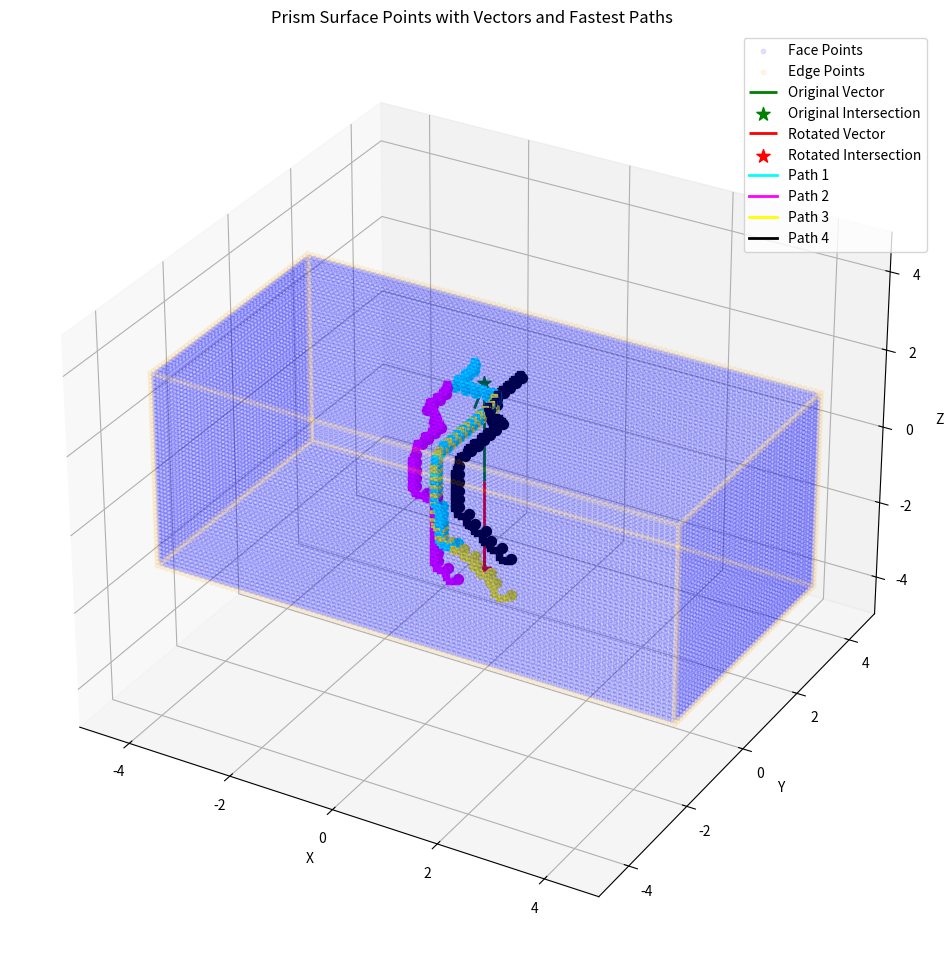

The script that saved this image:
import numpy as np
from scipy.spatial.transform import Rotation 
import matplotlib.pyplot as plt
from mpl_toolkits.mplot3d import Axes3D
from scipy.spatial import cKDTree
from scipy.optimize import linear_sum_assignment
from collections import deque
import heapq
from itertools import product
from matplotlib.colors import ListedColormap

class PrismSurfacePathfinder:
    def __init__(self, dimensions, resolution, clearance_radius, num_arc_points=5, min_intersection_distance=0, arc_height_factor=1.0):
        """
        Initialize the PrismSurfacePathfinder class.
        
        Parameters:
        dimensions (np.array): [length, width, height] of the prism
        resolution (float): Spacing between points
        clearance_radius (float): Radius to maintain clearance around edge points
        num_arc_points (int): Number of arc points to add between path segments
        min_intersection_distance (float): Minimum distance between intersection point and selected points
        arc_height_factor (float): Factor controlling the height of arcs between points (1.0 = standard semicircular arc)
        """
        self.dimensions = dimensions
        self.resolution = resolution
        self.clearance_radius = clearance_radius
        self.num_arc_points = num_arc_points
        self.min_intersection_distance = min_intersection_distance
        self.arc_height_factor = arc_height_factor  # New parameter for arc height control
        self.surface_points = None
        self.original_result = None
        self.rotated_result = None
        self.paths = None
        self.processed_paths = None
    
    def create_prism_surface_points(self, centroid, orientation):
        """
        Create a data point bank for the surface of a rectangular prism with consistent normals
        and only direct neighbors, labeling points as face or edge points.

        Parameters:
        centroid (np.array): [x, y, z] coordinates of the prism's center
        orientation (np.array): [rx, ry, rz] rotation angles in radians

        Returns:
        list: List of dictionaries, each containing point data
        """
        length, width, height = self.dimensions
        rotation_matrix = Rotation.from_euler('xyz', orientation).as_matrix()

        # Generate points on each face
        faces = [
            ('x', np.array([1, 0, 0]), np.linspace(-length/2, length/2, int(length/self.resolution))),
            ('y', np.array([0, 1, 0]), np.linspace(-width/2, width/2, int(width/self.resolution))),
            ('z', np.array([0, 0, 1]), np.linspace(-height/2, height/2, int(height/self.resolution)))
        ]

        points = {}
        for axis, normal, line in faces:
            for sign in [-1, 1]:
                if axis == 'x':
                    y, z = np.meshgrid(np.linspace(-width/2, width/2, int(width/self.resolution)),
                                       np.linspace(-height/2, height/2, int(height/self.resolution)))
                    x = np.full_like(y, sign * length/2)
                elif axis == 'y':
                    x, z = np.meshgrid(np.linspace(-length/2, length/2, int(length/self.resolution)),
                                       np.linspace(-height/2, height/2, int(height/self.resolution)))
                    y = np.full_like(x, sign * width/2)
                else:  # axis == 'z'
                    x, y = np.meshgrid(np.linspace(-length/2, length/2, int(length/self.resolution)),
                                       np.linspace(-width/2, width/2, int(width/self.resolution)))
                    z = np.full_like(x, sign * height/2)

                face_points = np.column_stack((x.ravel(), y.ravel(), z.ravel()))
                rotated_points = np.dot(face_points, rotation_matrix.T) + centroid
                rotated_normal = np.dot(sign * normal, rotation_matrix.T)

                for point in rotated_points:
                    point_tuple = tuple(np.round(point, 6))  # Round to avoid floating point issues
                    if point_tuple not in points:
                        points[point_tuple] = {
                            'position': point,
                            'normal': rotated_normal,
                            'neighbors': set(),
                            'type': 'face'  # Initially label all points as face points
                        }
                    elif axis == 'x':  # Prioritize x-normal
                        points[point_tuple]['normal'] = rotated_normal

        # Convert points dict to list and add IDs
        points_list = []
        for i, (point_tuple, point_data) in enumerate(points.items()):
            point_data['id'] = i
            points_list.append(point_data)

        # Create a KD-tree for efficient nearest neighbor search
        tree = cKDTree(np.array([p['position'] for p in points_list]))

        # Find direct neighbors and identify edge points
        for point in points_list:
            edge_dimensions = 0
            for dim, size in zip(point['position'] - centroid, self.dimensions/2):
                if np.isclose(abs(dim), size, atol=self.resolution/2):
                    edge_dimensions += 1
            
            # Find neighbors within 1.5 * resolution distance
            neighbors = tree.query_ball_point(point['position'], 1.5 * self.resolution)
            
            for neighbor_idx in neighbors:
                if neighbor_idx != point['id']:
                    diff = np.round(point['position'] - points_list[neighbor_idx]['position'], 6)
                    if np.count_nonzero(diff) == 1 and np.any(np.abs(diff) <= self.resolution):
                        point['neighbors'].add(neighbor_idx)
            
            if edge_dimensions >= 2:
                point['type'] = 'edge'

        # Convert neighbor sets to lists for JSON serialization
        for point in points_list:
            point['neighbors'] = list(point['neighbors'])

        # Debug print
        face_count = sum(1 for point in points_list if point['type'] == 'face')
        edge_count = sum(1 for point in points_list if point['type'] == 'edge')
        print(f"Created {face_count} face points and {edge_count} edge points")

        # Additional debug information
        avg_neighbors = sum(len(p['neighbors']) for p in points_list) / len(points_list)
        print(f"Average number of neighbors per point: {avg_neighbors:.2f}")
        min_neighbors = min(len(p['neighbors']) for p in points_list)
        max_neighbors = max(len(p['neighbors']) for p in points_list)
        print(f"Min neighbors: {min_neighbors}, Max neighbors: {max_neighbors}")

        self.surface_points = points_list
        return points_list

    def transform_prism_points(self, surface_points, new_centroid, new_orientation, original_centroid, original_orientation):
        """
        Transform the points and normals of the prism based on a new centroid position and orientation.

        Parameters:
        surface_points (list): List of dictionaries containing point data
        new_centroid (np.array): New [x, y, z] coordinates of the prism's center
        new_orientation (np.array): New [rx, ry, rz] rotation angles in radians
        original_centroid (np.array): Original [x, y, z] coordinates of the prism's center
        original_orientation (np.array): Original [rx, ry, rz] rotation angles in radians

        Returns:
        list: List of dictionaries with transformed point data
        """
        # Calculate rotation matrices
        original_rotation = Rotation.from_euler('xyz', original_orientation)
        new_rotation = Rotation.from_euler('xyz', new_orientation)

        # Calculate the transformation matrix
        transform_rotation = new_rotation * original_rotation.inv()

        transformed_points = []
        for point in surface_points:
            # Transform position
            original_position = point['position'] - original_centroid
            rotated_position = transform_rotation.apply(original_position)
            new_position = rotated_position + new_centroid

            # Transform normal
            new_normal = transform_rotation.apply(point['normal'])

            transformed_points.append({
                'id': point['id'],
                'position': new_position,
                'normal': new_normal,
                'neighbors': point['neighbors']
            })

        return transformed_points

    def ray_box_intersection(self, ray_origin, ray_direction, box_min, box_max):
        """
        Calculate the intersection point of a ray with an axis-aligned box.
        
        Parameters:
        ray_origin (np.array): Origin of the ray
        ray_direction (np.array): Direction of the ray (normalized)
        box_min (np.array): Minimum corner of the box
        box_max (np.array): Maximum corner of the box
        
        Returns:
        np.array or None: Intersection point if it exists, None otherwise
        """
        t_min = (box_min - ray_origin) / ray_direction
        t_max = (box_max - ray_origin) / ray_direction
        
        t_near = np.minimum(t_min, t_max)
        t_far = np.maximum(t_min, t_max)
        
        t_nearest = np.max(t_near)
        t_farthest = np.min(t_far)
        
        if t_nearest <= t_farthest and t_farthest > 0:
            return ray_origin + t_nearest * ray_direction
        
        return None

    def find_surface_points(self, orientation):
        """
        Find 4 surface points based on a rotated vector and clearance requirements,
        relative to the initial pose of the geometry, avoiding spheres intersecting with edge points
        and with each other, and shifting points to intersect the vector.
        Points will maintain a minimum specified distance from the intersection point.
        """
        if self.surface_points is None:
            raise ValueError("Surface points haven't been created yet. Call create_prism_surface_points first.")
                
        surface_points = self.surface_points
        positions = np.array([p['position'] for p in surface_points])
        normals = np.array([p['normal'] for p in surface_points])
        
        initial_vector = np.array([0, 0, 1])
        rotation = Rotation.from_euler('xyz', orientation)
        rotated_vector = rotation.apply(initial_vector)
        
        center = np.mean(positions, axis=0)
        half_dimensions = self.dimensions / 2
        box_min = center - half_dimensions
        box_max = center + half_dimensions
        
        intersection_point = self.ray_box_intersection(center, -rotated_vector, box_min, box_max)
        
        if intersection_point is None:
            raise ValueError("Ray does not intersect the prism")
        
        tree = cKDTree(positions)
        
        # Find the closest point to the intersection point and use its normal
        _, closest_idx = tree.query(intersection_point)
        intersection_normal = normals[closest_idx]
        
        # Define the corners of the imaginary square - ensure size respects min_intersection_distance
        square_size = max(self.clearance_radius * 2, self.min_intersection_distance * 2)
        square_corners = np.array([
            [-1, -1, 0],
            [-1,  1, 0],
            [ 1, -1, 0],
            [ 1,  1, 0]
        ]) * (square_size / 2)
        
        # Create a local coordinate system
        z_axis = intersection_normal
        x_axis = np.cross(z_axis, [0, 0, 1])
        if np.allclose(x_axis, 0):
            x_axis = np.cross(z_axis, [0, 1, 0])
        x_axis = x_axis / np.linalg.norm(x_axis)
        y_axis = np.cross(z_axis, x_axis)
        
        # Create the transformation matrix
        local_to_global = np.column_stack((x_axis, y_axis, z_axis))
        
        # Transform square corners to 3D space
        corners_3d = intersection_point + np.dot(square_corners, local_to_global.T)
        
        # Helper function to check if point is far enough from intersection
        def is_far_enough_from_intersection(point):
            return np.linalg.norm(point['position'] - intersection_point) >= self.min_intersection_distance
        
        def sphere_intersects_edge(point, radius):
            _, indices = tree.query(point['position'], k=len(surface_points), distance_upper_bound=radius)
            return any(surface_points[i]['type'] == 'edge' for i in indices if i < len(surface_points))
        
        def spheres_intersect(p1, p2, radius):
            return np.linalg.norm(p1['position'] - p2['position']) < 2 * radius
        
        chosen_points = []
        for corner in corners_3d:
            # Get all points sorted by distance to the corner
            distances, indices = tree.query(corner, k=len(surface_points))
            
            for idx in indices:
                point = surface_points[idx]
                
                # Check minimum distance from intersection point
                if not is_far_enough_from_intersection(point):
                    continue
                    
                # Check if the sphere around this point intersects any edge point or other chosen points
                if not sphere_intersects_edge(point, self.clearance_radius) and \
                not any(spheres_intersect(point, cp, self.clearance_radius) for cp in chosen_points):
                    chosen_points.append(point)
                    break
            
            if len(chosen_points) == 4:
                break
        
        # If we couldn't find 4 non-intersecting points, relax the edge intersection constraint
        # but still maintain minimum distance from intersection
        if len(chosen_points) < 4:
            for corner in corners_3d[len(chosen_points):]:
                distances, indices = tree.query(corner, k=len(surface_points))
                
                for idx in indices:
                    point = surface_points[idx]
                    
                    # Still maintain minimum distance constraint
                    if not is_far_enough_from_intersection(point):
                        continue
                        
                    if not any(spheres_intersect(point, cp, self.clearance_radius) for cp in chosen_points):
                        chosen_points.append(point)
                        break
                
                if len(chosen_points) == 4:
                    break
        
        # In the unlikely event that we still didn't find 4 points, 
        # find the farthest points that meet the distance requirement
        while len(chosen_points) < 4:
            remaining_indices = set(range(len(surface_points))) - set(p['id'] for p in chosen_points)
            if not remaining_indices:
                break
                
            # Find farthest remaining point that satisfies minimum distance
            valid_points = [(i, np.linalg.norm(surface_points[i]['position'] - intersection_point)) 
                        for i in remaining_indices 
                        if np.linalg.norm(surface_points[i]['position'] - intersection_point) >= self.min_intersection_distance]
            
            if valid_points:
                # Sort by distance (descending)
                valid_points.sort(key=lambda x: x[1], reverse=True)
                farthest_idx = valid_points[0][0]
            else:
                # If no points meet the minimum distance, take the farthest available point
                farthest_idx = max(remaining_indices, 
                                key=lambda i: np.linalg.norm(surface_points[i]['position'] - intersection_point))
            
            chosen_points.append(surface_points[farthest_idx])
        
        # Shift points to intersect the vector
        chosen_positions = np.array([p['position'] for p in chosen_points])
        average_point = np.mean(chosen_positions, axis=0)
        
        # Calculate the shift vector
        shift_vector = intersection_point - average_point
        
        # Project the shift vector onto the plane perpendicular to the normal
        shift_vector = shift_vector - np.dot(shift_vector, intersection_normal) * intersection_normal
        
        # Apply the shift to all chosen points
        for point in chosen_points:
            point['position'] += shift_vector
        
        result = {
            'intersection_point': intersection_point,
            'closest_points': chosen_points,
            'rotated_vector': rotated_vector,
            'center': center,
            'intersection_normal': intersection_normal,
            'shift_vector': shift_vector
        }
        
        return result

    def vector_intersects(self, v1_start, v1_end, v2_start, v2_end):
        """Check if two vectors intersect in 2D space."""
        def ccw(A, B, C):
            return (C[1]-A[1]) * (B[0]-A[0]) > (B[1]-A[1]) * (C[0]-A[0])
        
        return ccw(v1_start, v2_start, v2_end) != ccw(v1_end, v2_start, v2_end) and \
               ccw(v1_start, v1_end, v2_start) != ccw(v1_start, v1_end, v2_end)

    def find_matching_pairs(self, original_points, new_points):
        """
        Find pairs of points whose vectors do not intersect the average vector,
        then select the middle 4 pairs.
        
        Parameters:
        original_points (list): List of dictionaries containing the original point data.
        new_points (list): List of dictionaries containing the new (translated) point data.
        
        Returns:
        list: List of tuples (original_index, new_index) representing the selected pairs.
        """
        if len(original_points) != len(new_points):
            raise ValueError("The number of original points and new points must be the same.")

        n = len(original_points)

        # Calculate average points
        avg_original = np.mean([p['position'] for p in original_points], axis=0)
        avg_new = np.mean([p['position'] for p in new_points], axis=0)

        # Calculate the average vector
        avg_vector = avg_new - avg_original

        # Find pairs whose vectors do not intersect the average vector
        non_intersecting_pairs = []
        for i, j in product(range(n), range(n)):
                orig_pos = original_points[i]['position'][:2]  # Use only x and y for 2D intersection check
                new_pos = new_points[j]['position'][:2]
                if not self.vector_intersects(avg_original[:2], avg_new[:2], orig_pos, new_pos):
                    vector = new_points[j]['position'] - original_points[i]['position']
                    distance = np.linalg.norm(vector)
                    non_intersecting_pairs.append((i, j, distance))

        # Sort non-intersecting pairs by distance
        non_intersecting_pairs.sort(key=lambda x: x[2])

        # Select the middle 4 pairs
        num_pairs = len(non_intersecting_pairs)
        print(f"Number of non-intersecting pairs: {num_pairs}")
        start_index = (num_pairs - 4) // 2
        selected_pairs = non_intersecting_pairs[start_index:start_index+4]

        return [(pair[0], pair[1]) for pair in selected_pairs]

    def heuristic(self, a, b):
        """Calculate the heuristic distance between two points."""
        return np.linalg.norm(a['position'] - b['position'])

    def find_surface_path(self, start_point, end_point, neighbor_dict):
        """Find the shortest path between two points on the surface using A* algorithm."""
        start_id = start_point['id']
        end_id = end_point['id']

        g_score = {start_id: 0}
        f_score = {start_id: self.heuristic(start_point, end_point)}
        came_from = {}
        open_set = [(f_score[start_id], start_id)]
        closed_set = set()

        while open_set:
            current_id = heapq.heappop(open_set)[1]

            if current_id == end_id:
                path = []
                while current_id in came_from:
                    path.append(current_id)
                    current_id = came_from[current_id]
                path.append(start_id)
                return path[::-1]

            closed_set.add(current_id)

            for neighbor_id in neighbor_dict[current_id]:
                if neighbor_id in closed_set:
                    continue

                tentative_g_score = g_score[current_id] + self.heuristic(self.surface_points[current_id], self.surface_points[neighbor_id])

                if neighbor_id not in g_score or tentative_g_score < g_score[neighbor_id]:
                    came_from[neighbor_id] = current_id
                    g_score[neighbor_id] = tentative_g_score
                    f_score[neighbor_id] = g_score[neighbor_id] + self.heuristic(self.surface_points[neighbor_id], end_point)
                    heapq.heappush(open_set, (f_score[neighbor_id], neighbor_id))

        return None  # No path found

    def sphere_intersects_edge(self, point, radius, edge_tree):
        """Check if a sphere around a point intersects any edge points."""
        nearby_indices = edge_tree.query_ball_point(point, radius)
        return len(nearby_indices) > 0

    def spheres_intersect(self, p1, p2, radius):
        """Check if two spheres intersect."""
        return np.linalg.norm(p1 - p2) < 2 * radius

    def discretize_path(self, path, edge_tree, start_point, end_point):
        """
        Create a discrete path with steps approximately 2 * clearance_radius apart,
        ensuring spheres don't intersect each other or edge points.
        Always includes start and end points.
        """
        if len(path) < 2:
            return path  # Return the path as is if it has less than 2 points

        discrete_path = [path[0]]  # Start with the first point
        cumulative_distance = 0
        target_distance = 2 * self.clearance_radius

        for i in range(1, len(path) - 1):  # Exclude the last point for now
            current_point = self.surface_points[path[i]]['position']
            previous_point = self.surface_points[path[i-1]]['position']
            distance = np.linalg.norm(current_point - previous_point)
            cumulative_distance += distance

            if cumulative_distance >= target_distance:
                # Check if the sphere around this point intersects with any previous spheres or edge points
                if not any(self.spheres_intersect(current_point, self.surface_points[p]['position'], self.clearance_radius) for p in discrete_path) and \
                   not self.sphere_intersects_edge(current_point, self.clearance_radius, edge_tree):
                    discrete_path.append(path[i])
                    cumulative_distance = 0
                # If there's an intersection, we'll continue to the next point

        # Try to add points backwards from the end
        for i in range(len(path) - 2, 0, -1):
            if path[i] not in discrete_path:
                current_point = self.surface_points[path[i]]['position']
                if not any(self.spheres_intersect(current_point, self.surface_points[p]['position'], self.clearance_radius) for p in discrete_path) and \
                   not self.sphere_intersects_edge(current_point, self.clearance_radius, edge_tree):
                    discrete_path.append(path[i])

        # Always add the end point as the last step
        if path[-1] not in discrete_path:
            discrete_path.append(path[-1])

        # Ensure the first point is the start point
        discrete_path[0] = start_point['id']

        # Sort the discrete path to maintain the original order
        discrete_path.sort(key=lambda x: path.index(x))

        # Remove any remaining intersections
        i = 1
        while i < len(discrete_path) - 1:
            current_point = self.surface_points[discrete_path[i]]['position']
            if any(self.spheres_intersect(current_point, self.surface_points[discrete_path[j]]['position'], self.clearance_radius) 
                   for j in range(len(discrete_path)) if j != i):
                del discrete_path[i]
            else:
                i += 1

        return discrete_path

    def find_fastest_paths(self, original_points, new_points):
        """Find the fastest paths between original and new points."""
        neighbor_dict = {point['id']: point['neighbors'] for point in self.surface_points}
        
        # Create a KD-tree for edge points
        edge_points = [p['position'] for p in self.surface_points if p['type'] == 'edge']
        edge_tree = cKDTree(edge_points)

        pairs = self.find_matching_pairs(original_points, new_points)
        print(f"Number of matching pairs: {len(pairs)}")

        paths = []
        for orig_idx, new_idx in pairs:
            start_point = original_points[orig_idx]
            end_point = new_points[new_idx]
            path = self.find_surface_path(start_point, end_point, neighbor_dict)
            if path:
                discrete_path = self.discretize_path(path, edge_tree, start_point, end_point)
                paths.append((orig_idx, new_idx, discrete_path))
                print(f"Path found from original point {orig_idx} to new point {new_idx}: "
                      f"Original length: {len(path)}, Discretized length: {len(discrete_path)}")
            else:
                print(f"No path found from original point {orig_idx} to new point {new_idx}")

        return paths

    def generate_arc_points(self, start, end, num_points, start_normal, end_normal):
        """
        Generate points along an arc between start and end points,
        with the arc direction determined by the average of start and end normals.
        The height of the arc is controlled by self.arc_height_factor.
        
        Parameters:
        start (np.array): Start point of the arc
        end (np.array): End point of the arc
        num_points (int): Number of points to generate along the arc
        start_normal (np.array): Normal vector at the start point
        end_normal (np.array): Normal vector at the end point
        
        Returns:
        list: List of dictionaries containing arc point data
        """
        midpoint = (start + end) / 2
        vector = end - start
        
        # Use the average of start and end normals as the arc direction
        arc_direction = (start_normal + end_normal) / 2
        arc_direction = arc_direction / np.linalg.norm(arc_direction)
        
        # Ensure the arc_direction is perpendicular to the vector
        arc_direction = arc_direction - np.dot(arc_direction, vector) * vector / np.dot(vector, vector)
        arc_direction = arc_direction / np.linalg.norm(arc_direction)
        
        arc_points = []
        for i in range(num_points):
            t = (i + 1) / (num_points + 1)
            # Use reversed angle to go from start to end
            angle = np.pi * (1 - t)
            
            # Apply arc height factor to the sin component
            # This directly controls how high the arc rises above the midpoint
            point = midpoint + 0.5 * vector * np.cos(angle) + \
                    0.5 * np.linalg.norm(vector) * self.arc_height_factor * arc_direction * np.sin(angle)
                    
            arc_points.append({
                'position': point,
                'type': 'arc',
                'normal': start_normal * (1 - t) + end_normal * t  # Interpolate normal
            })
        
        return arc_points

    def add_arc_points_to_path(self, path):
        """
        Add arc points to the existing path.
        
        Parameters:
        path (list): List of point indices representing the path
        
        Returns:
        list: New path with arc points included
        """
        new_path = []
        
        for i in range(len(path) - 1):
            start = self.surface_points[path[i]]
            end = self.surface_points[path[i+1]]
            
            new_path.append({
                'position': start['position'],
                'normal': start['normal'],
                'type': 'original',
                'id': start['id']
            })
            
            arc_points = self.generate_arc_points(
                start['position'], 
                end['position'], 
                self.num_arc_points, 
                start['normal'], 
                end['normal']
            )
            
            for j, point in enumerate(arc_points):
                point['id'] = f'arc_{i}_{j}'
                new_path.append(point)
        
        # Add the last point
        new_path.append({
            'position': self.surface_points[path[-1]]['position'],
            'normal': self.surface_points[path[-1]]['normal'],
            'type': 'original',
            'id': self.surface_points[path[-1]]['id']
        })
        
        return new_path

    def process_paths(self, paths):
        """
        Process all paths to include arc points.
        
        Parameters:
        paths (list): List of tuples (orig_idx, new_idx, path)
        
        Returns:
        list: List of processed paths with arc points included
        """
        processed_paths = []
        for orig_idx, new_idx, path in paths:
            new_path = self.add_arc_points_to_path(path)
            processed_paths.append(new_path)
        return processed_paths

    def order_paths_by_distance(self, paths):
        """
        Order paths by distance from start to end point.
        
        Parameters:
        paths (list): List of paths to order
        
        Returns:
        list: Ordered list of paths
        """
        path_distances = [np.linalg.norm(path[0]['position'] - path[-1]['position']) 
                         for path in paths]
        ordered_indices = np.argsort(path_distances)
        
        # Create ordered list of paths
        ordered_paths = [paths[i] for i in ordered_indices]
        
        return ordered_paths

    def plot_prism_surface_points(self, sample_size=None):
        """
        Plot the surface points of the prism with both original and rotated vectors, and the fastest paths.
        """
        if not all([self.original_result, self.rotated_result, self.processed_paths]):
            raise ValueError("Run find_trajectory method before plotting")
            
        fig = plt.figure(figsize=(15, 12))
        ax = fig.add_subplot(111, projection='3d')

        # Sample points if sample_size is provided
        plot_points = self.surface_points
        if sample_size is not None:
            plot_points = np.random.choice(self.surface_points, sample_size, replace=False)

        # Separate face and edge points
        positions = np.array([point['position'] for point in plot_points])
        point_types = np.array([point['type'] for point in plot_points])
        face_mask = point_types == 'face'
        edge_mask = point_types == 'edge'

        # Plot face and edge points
        ax.scatter(positions[face_mask, 0], positions[face_mask, 1], positions[face_mask, 2], 
                   c='blue', s=10, alpha=0.1, label='Face Points')
        ax.scatter(positions[edge_mask, 0], positions[edge_mask, 1], positions[edge_mask, 2], 
                   c='orange', s=10, alpha=0.1, label='Edge Points')

        print(f"Number of face points: {np.sum(face_mask)}")
        print(f"Number of edge points: {np.sum(edge_mask)}")

        center = self.original_result['center']

        # Plot original vector
        original_vector = np.array([0, 0, 1])
        original_intersection = self.original_result['intersection_point']
        ax.quiver(center[0], center[1], center[2],
                  original_vector[0], original_vector[1], original_vector[2],
                  length=np.linalg.norm(original_intersection - center),
                  normalize=False, color='green', linewidth=2, label='Original Vector')
        ax.scatter(original_intersection[0], original_intersection[1], original_intersection[2],
                   c='green', s=100, marker='*', label='Original Intersection')

        # Plot rotated vector
        rotated_vector = self.rotated_result['rotated_vector']
        rotated_intersection = self.rotated_result['intersection_point']
        ax.quiver(center[0], center[1], center[2],
                  rotated_vector[0], rotated_vector[1], rotated_vector[2],
                  length=np.linalg.norm(rotated_intersection - center),
                  normalize=False, color='red', linewidth=2, label='Rotated Vector')
        ax.scatter(rotated_intersection[0], rotated_intersection[1], rotated_intersection[2],
                   c='red', s=100, marker='*', label='Rotated Intersection')

        # Plot the fastest paths
        path_colors = ['cyan', 'magenta', 'yellow', 'black', 'purple']
        for i, path in enumerate(self.processed_paths):
            if i < len(path_colors):
                path_positions = np.array([p['position'] for p in path])
                ax.plot(path_positions[:, 0], path_positions[:, 1], path_positions[:, 2], 
                        c=path_colors[i], linewidth=2, label=f'Path {i+1}')
                
                # Plot each step with appropriate marker
                for point in path:
                    position = point['position']
                    if point['type'] == 'original':
                        ax.scatter(position[0], position[1], position[2], c=path_colors[i], s=50, marker='o')
                        
                        # Plot clearance sphere for original points
                        u = np.linspace(0, 2 * np.pi, 20)
                        v = np.linspace(0, np.pi, 20)
                        x = position[0] + self.clearance_radius * np.outer(np.cos(u), np.sin(v))
                        y = position[1] + self.clearance_radius * np.outer(np.sin(u), np.sin(v))
                        z = position[2] + self.clearance_radius * np.outer(np.ones(np.size(u)), np.cos(v))
                        ax.plot_surface(x, y, z, color=path_colors[i], alpha=0.1)
                    else:  # arc point
                        ax.scatter(position[0], position[1], position[2], c=path_colors[i], s=20, marker='s')

        # Set labels and title
        ax.set_xlabel('X')
        ax.set_ylabel('Y')
        ax.set_zlabel('Z')
        ax.set_title('Prism Surface Points with Vectors and Fastest Paths')

        # Set axis limits
        max_range = np.array([positions[:, 0].max() - positions[:, 0].min(),
                              positions[:, 1].max() - positions[:, 1].min(),
                              positions[:, 2].max() - positions[:, 2].min()]).max() / 2.0
        mid_x = (positions[:, 0].max() + positions[:, 0].min()) * 0.5
        mid_y = (positions[:, 1].max() + positions[:, 1].min()) * 0.5
        mid_z = (positions[:, 2].max() + positions[:, 2].min()) * 0.5
        ax.set_xlim(mid_x - max_range, mid_x + max_range)
        ax.set_ylim(mid_y - max_range, mid_y + max_range)
        ax.set_zlim(mid_z - max_range, mid_z + max_range)

        # Add legend
        ax.legend()

        # Show the plot
        plt.show()

    def find_trajectory(self, centroid, initial_orientation, target_orientation):
        """
        Find trajectories from initial to target orientation.
        
        Parameters:
        centroid (np.array): Center position of the prism
        initial_orientation (np.array): Initial orientation in radians [rx, ry, rz]
        target_orientation (np.array): Target orientation in radians [rx, ry, rz]
        
        Returns:
        dict: Results containing original points, target points, and paths
        """
        # Create surface points if they don't exist
        if self.surface_points is None:
            self.create_prism_surface_points(centroid, initial_orientation)
        
        # Find surface points for original and target orientations
        self.original_result = self.find_surface_points(initial_orientation)
        self.rotated_result = self.find_surface_points(target_orientation)
        
        # Find and process paths
        paths = self.find_fastest_paths(
            self.original_result['closest_points'],
            self.rotated_result['closest_points']
        )
        self.processed_paths = self.process_paths(paths)
        
        # Order paths by distance
        self.processed_paths = self.order_paths_by_distance(self.processed_paths)
        
        return self.processed_paths,self.original_result
if __name__ == "__main__":    
        # Example usage
    # Create a pathfinder with a higher arc for easier visual tracking
    pathfinder = PrismSurfacePathfinder(
        dimensions=np.array([10, 5, 5]),
        resolution=0.1,
        clearance_radius=0.1,
        num_arc_points=4,
        min_intersection_distance=0.5,
        arc_height_factor=1.5  # Arcs will be 50% taller than standard semicircles
    )


    initial_centroid = np.array([0, 0, 0])
    initial_orientation = np.array([0, 0, 0])
    target_orientation = np.array([np.pi/3, np.pi/2, 0])

    # Find trajectories
    paths,initial_point = pathfinder.find_trajectory(initial_centroid, initial_orientation, target_orientation)

    pathfinder.plot_prism_surface_points()